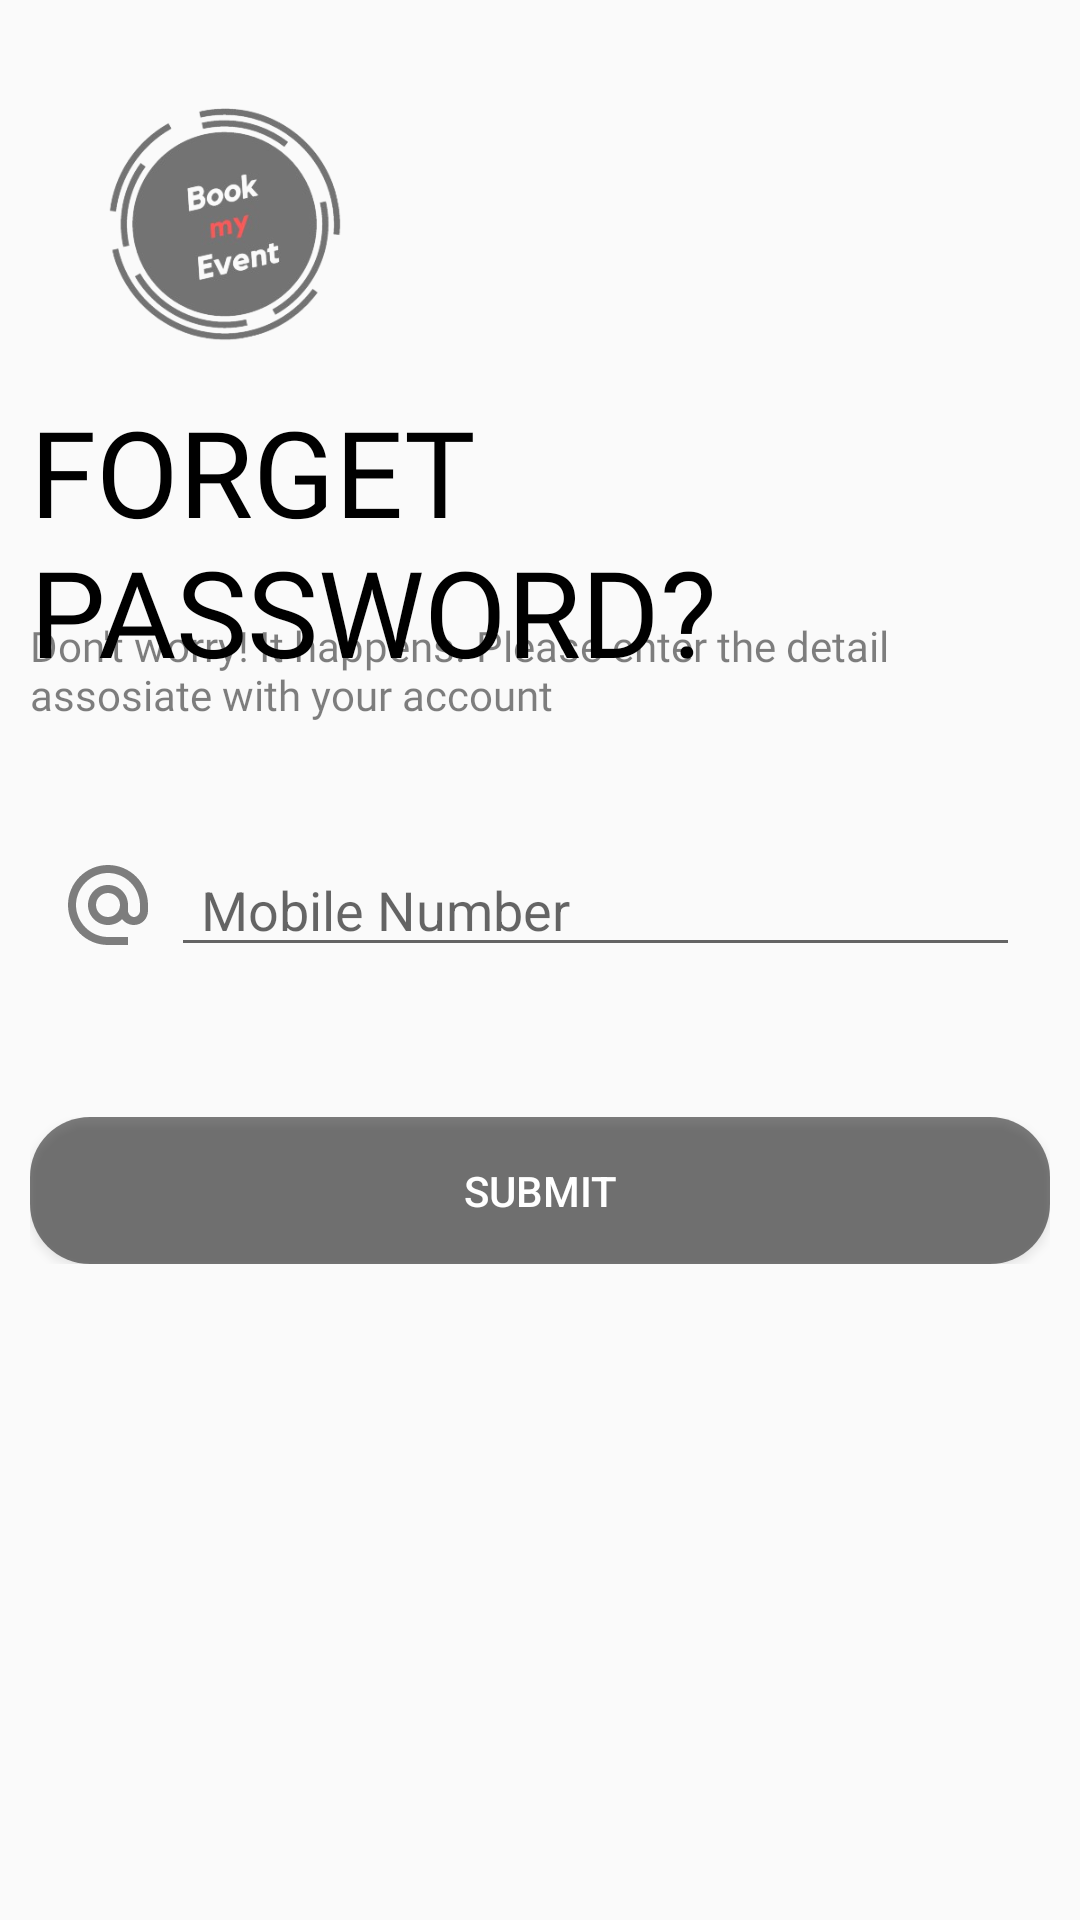

Android layout source for this screen:
<!-- AndroidManifest.xml: application theme Theme.Evento -->
<!-- res/layout/fragment_forget_password.xml -->
<?xml version="1.0" encoding="utf-8"?>
<LinearLayout xmlns:android="http://schemas.android.com/apk/res/android"
    xmlns:tools="http://schemas.android.com/tools"
    android:layout_width="match_parent"
    android:layout_height="match_parent"
    tools:context=".Fragments.ForgetPassword"
    android:orientation="vertical"
    >
    <ImageView
        android:id="@+id/logo"
        android:layout_width="150dp"
        android:layout_height="150dp"
        android:src="@drawable/bookmyeventlogo"
        android:transitionName="applogo"
        />
    <TextView
        android:id="@+id/heading"
        android:layout_width="wrap_content"
        android:layout_height="wrap_content"
        android:text="Forget Password?"
        android:textAllCaps="true"
        android:textSize="40sp"
        android:layout_marginTop="-20dp"
        android:paddingLeft="10dp"
        android:fontFamily="@font/bungee_regular"
        android:textColor="@color/black"

        />
    <TextView
        android:id="@+id/msg"
        android:layout_width="wrap_content"
        android:layout_height="wrap_content"
        android:text="Don't worry! It happens. Please enter the detail assosiate with your account"
        android:textSize="14sp"
        android:fontFamily="@font/bungee_regular"
        android:paddingLeft="10dp"
        android:textColor="@color/dark_grey"
        android:layout_marginTop="-25dp"
        />
     <LinearLayout
         android:layout_width="match_parent"
         android:layout_height="wrap_content"
         android:layout_marginTop="20dp"
         android:layout_marginBottom="20dp"
         android:padding="20sp"

         >
         <ImageView
             android:layout_width="wrap_content"
             android:layout_height="wrap_content"
             android:layout_marginRight="5dp"
             android:src="@drawable/baseline_alternate_email_24"
             android:layout_gravity="center"
             />
         <EditText
              android:id="@+id/phone"
             android:layout_width="match_parent"
             android:layout_height="wrap_content"
             android:paddingLeft="10dp"
             android:hint="Mobile Number "
             android:inputType="phone"
             />


     </LinearLayout>
<FrameLayout
    android:layout_width="match_parent"
    android:layout_height="wrap_content"
    android:padding="10dp"
    >
    <androidx.appcompat.widget.AppCompatButton
        android:id="@+id/submit_btn"
        android:layout_width="match_parent"
        android:layout_height="wrap_content"
        android:text="Submit"
        android:textAllCaps="true"
        android:textSize="14sp"
        android:gravity="center"
        android:textColor="@color/white"
        android:padding="15dp"
        android:background="@drawable/btn_style1"
        />
    <ProgressBar
        android:id="@+id/progress_bar"
        android:layout_width="wrap_content"
        android:layout_height="wrap_content"
         android:layout_gravity="center"
        android:backgroundTint="@color/brown"
        android:visibility="invisible"
        />
</FrameLayout>
</LinearLayout>
<!-- resources referenced by this layout -->
<resources>
  <color name="black">#FF000000</color>
  <color name="brown">@color/black</color>
  <color name="dark_grey">#80000000</color>
  <color name="white">#FFFFFFFF</color>
  <!-- drawable baseline_alternate_email_24 (drawable) -->
  <vector android:height="32dp" android:tint="@color/dark_grey"
      android:viewportHeight="24" android:viewportWidth="24"
      android:width="32dp" xmlns:android="http://schemas.android.com/apk/res/android">
      <path android:fillColor="@android:color/white" android:pathData="M12,2C6.48,2 2,6.48 2,12s4.48,10 10,10h5v-2h-5c-4.34,0 -8,-3.66 -8,-8s3.66,-8 8,-8 8,3.66 8,8v1.43c0,0.79 -0.71,1.57 -1.5,1.57s-1.5,-0.78 -1.5,-1.57L17,12c0,-2.76 -2.24,-5 -5,-5s-5,2.24 -5,5 2.24,5 5,5c1.38,0 2.64,-0.56 3.54,-1.47 0.65,0.89 1.77,1.47 2.96,1.47 1.97,0 3.5,-1.6 3.5,-3.57L22,12c0,-5.52 -4.48,-10 -10,-10zM12,15c-1.66,0 -3,-1.34 -3,-3s1.34,-3 3,-3 3,1.34 3,3 -1.34,3 -3,3z"/>
  </vector>
  <!-- drawable bookmyeventlogo: png bitmap (drawable, 62154 bytes) -->
  <!-- drawable btn_style1 (drawable) -->
  <?xml version="1.0" encoding="utf-8"?>
  <shape xmlns:android="http://schemas.android.com/apk/res/android">
  
      <solid android:color="@color/dark_grey"/>
      <corners android:radius="20dp"/>
  </shape>
  <style name="Theme.Evento" parent="Base.Theme.Evento">
          <item name="android:windowContentTransitions">true</item>
          <item name="floatingActionButtonLargePrimaryStyle">@color/transparent</item>
          <item name="android:textColor">@color/black</item>
          <item name="android:progressTint">@color/blue</item>
      </style>
  <style name="Base.Theme.Evento" parent="Theme.AppCompat.Light.NoActionBar">
          
          <item name="android:statusBarColor">@color/dark_grey</item>
          <item name="colorPrimary">@color/black</item>
      </style>
  <color name="transparent">#00FFFFFF</color>
  <color name="blue">#00a8ff</color>
</resources>
